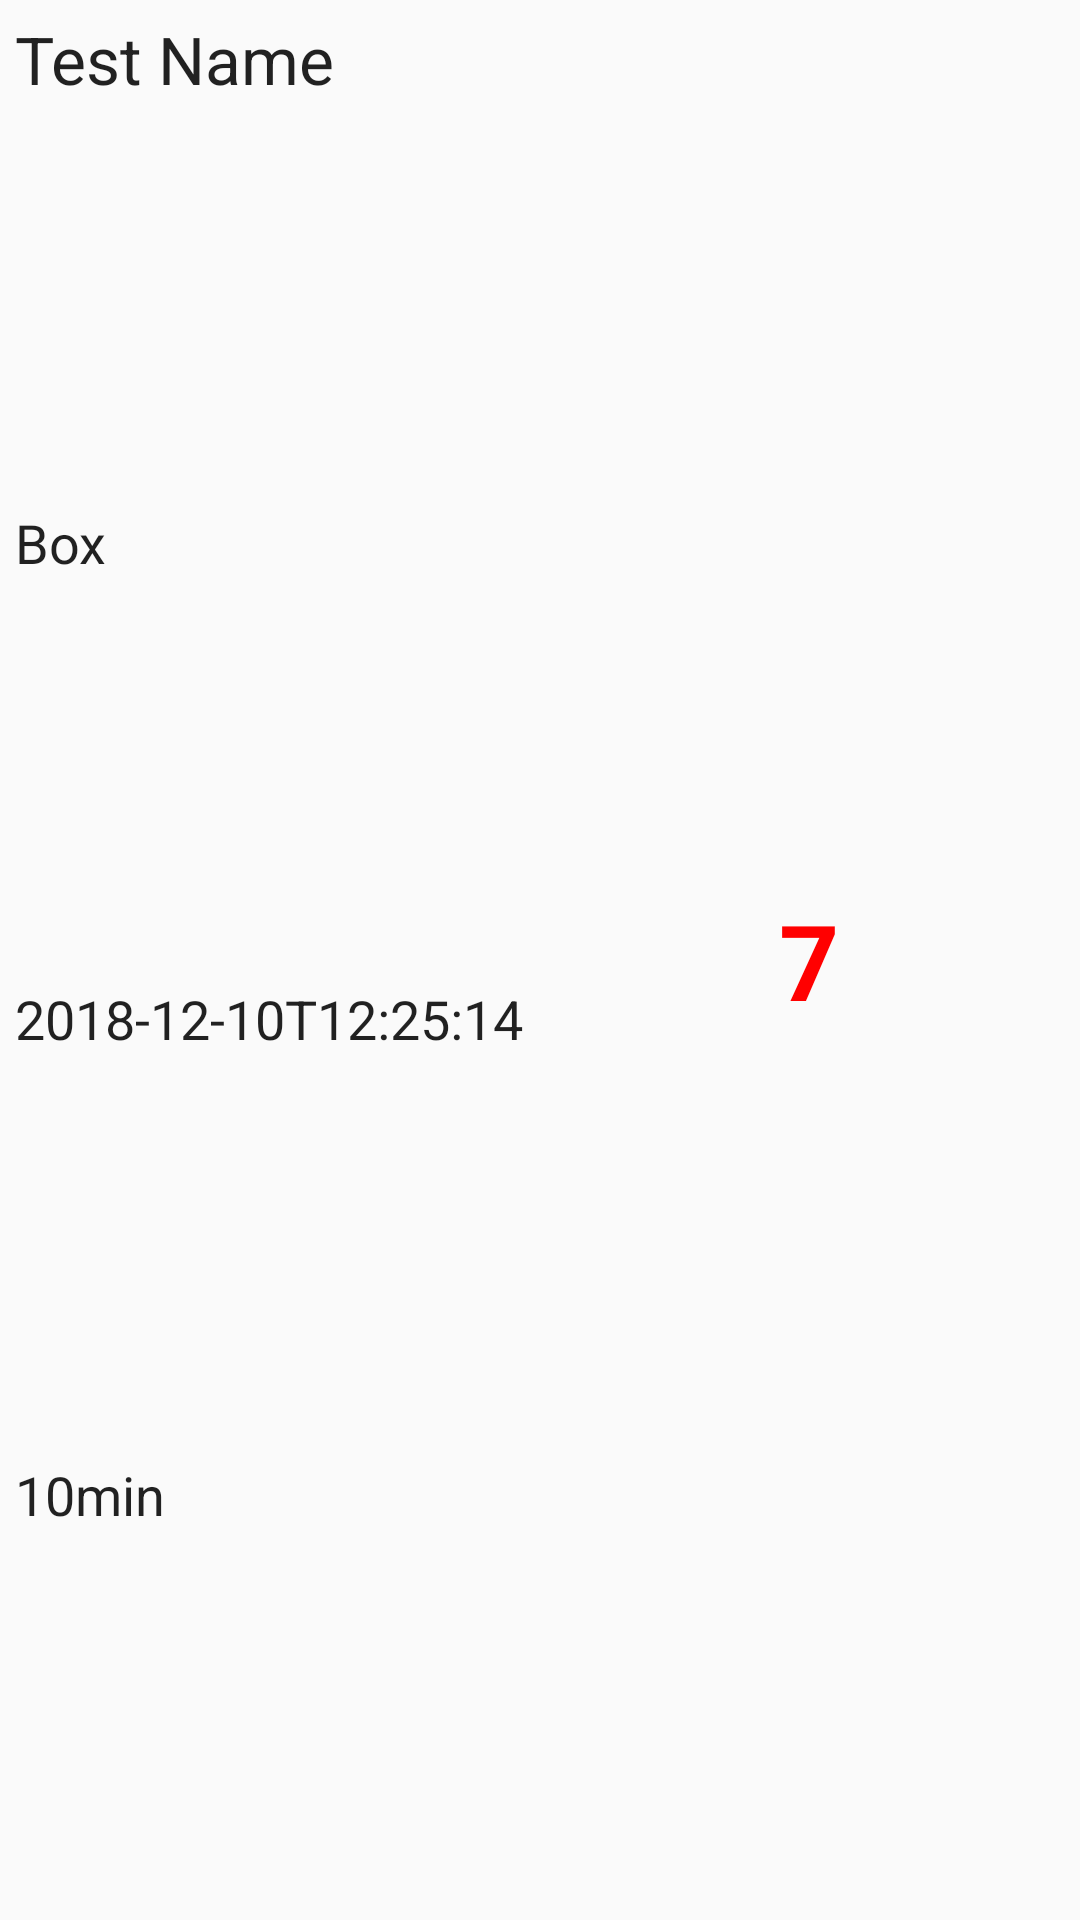

This screen was rendered from an Android layout file. Write that file and the resources it references.
<!-- AndroidManifest.xml: application theme AppTheme -->
<!-- res/layout/custom_row_history_gadgets.xml -->
<?xml version="1.0" encoding="utf-8"?>
<LinearLayout xmlns:android="http://schemas.android.com/apk/res/android"
    android:orientation="horizontal" android:layout_width="match_parent"
    android:layout_height="match_parent"
    android:descendantFocusability="blocksDescendants">

    <LinearLayout
        android:layout_width="wrap_content"
        android:layout_height="match_parent"
        android:orientation="vertical">

        <TextView
            android:id="@+id/textViewName"
            android:layout_width="wrap_content"
            android:layout_height="wrap_content"
            android:layout_margin="5dp"
            android:layout_weight="1"
            android:text="Test Name"
            android:textAppearance="?android:attr/textAppearanceLarge" />

        <TextView
            android:id="@+id/textViewGadgetType"
            android:layout_width="wrap_content"
            android:layout_height="wrap_content"
            android:layout_margin="5dp"
            android:layout_weight="1"
            android:text="Box"
            android:textSize="18sp"
            android:textAppearance="?android:attr/textAppearanceLarge" />

        <TextView
            android:id="@+id/textViewDate"
            android:layout_width="wrap_content"
            android:layout_height="wrap_content"
            android:layout_margin="5dp"
            android:layout_weight="1"
            android:text="2018-12-10T12:25:14"
            android:textAppearance="?android:attr/textAppearanceLarge"
            android:textSize="18sp" />

        <TextView
            android:id="@+id/textViewDuration"
            android:layout_width="wrap_content"
            android:layout_height="wrap_content"
            android:layout_margin="5dp"
            android:layout_weight="1"
            android:text="10min"
            android:textAppearance="?android:attr/textAppearanceLarge"
            android:textSize="18sp" />
    </LinearLayout>

    <TextView
        android:id="@+id/textViewRewardi"
        android:layout_width="wrap_content"
        android:layout_height="match_parent"
        android:layout_margin="5dp"
        android:layout_weight="1"
        android:gravity="center_vertical"
        android:text="7"
        android:textAlignment="center"
        android:textAppearance="?android:attr/textAppearanceLarge"
        android:textColor="@color/colorRewardiMinus"
        android:textSize="35sp"
        android:textStyle="bold" />

</LinearLayout>
<!-- resources referenced by this layout -->
<resources>
  <color name="colorRewardiMinus">#ff0000</color>
  <style name="AppTheme" parent="Theme.AppCompat.Light.DarkActionBar">
          
          <item name="colorPrimary">@color/colorPrimary</item>
          <item name="colorPrimaryDark">@color/colorPrimaryDark</item>
          <item name="colorAccent">@color/colorAccent</item>
      </style>
  <color name="colorPrimary">#03a9f4</color>
  <color name="colorPrimaryDark">#0288d1</color>
  <color name="colorAccent">#FF9800</color>
</resources>
